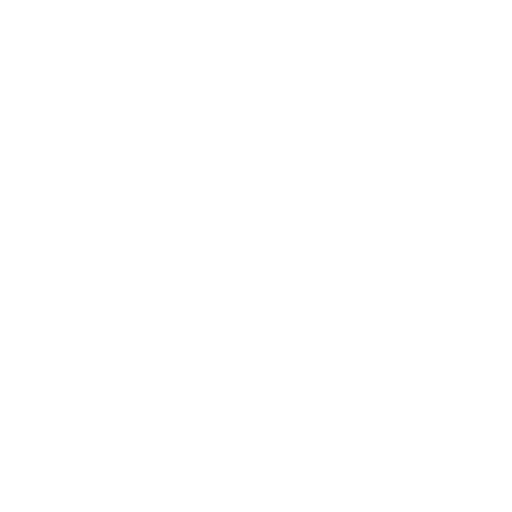
t = 0.00 s
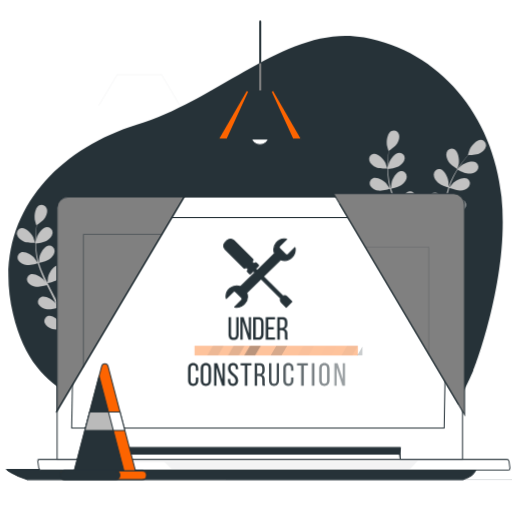
t = 2.00 s
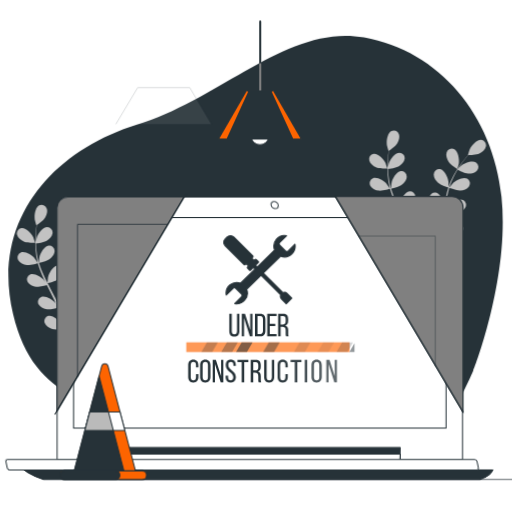
t = 2.25 s
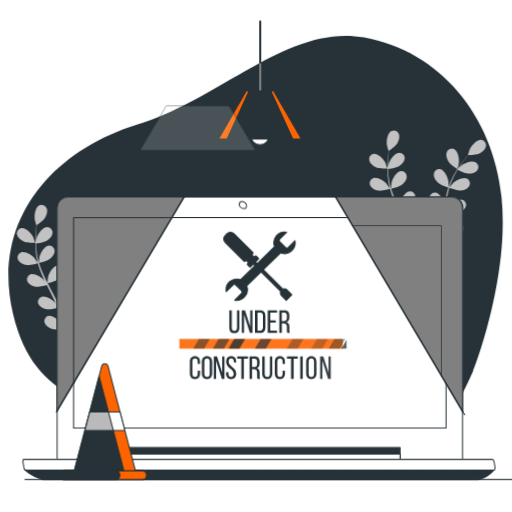
t = 2.50 s
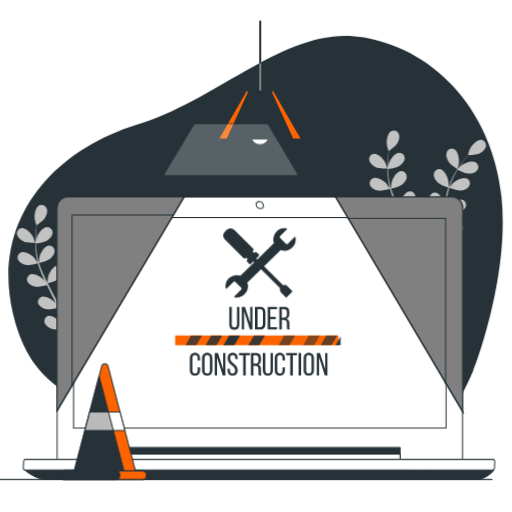
t = 2.75 s
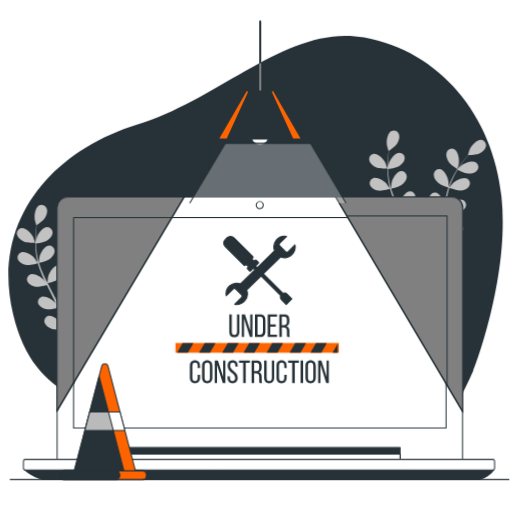
t = 3.30 s

The animated SVG that drew these frames (rendered in a browser with its animation timeline set to each time). Animation: 7 CSS @keyframes rules; one cycle of 4.00 s, repeats indefinitely.

<svg class="animated" id="freepik_stories-under-construction" xmlns="http://www.w3.org/2000/svg" viewBox="0 0 500 500" version="1.1" xmlns:xlink="http://www.w3.org/1999/xlink" xmlns:svgjs="http://svgjs.com/svgjs"><style>svg#freepik_stories-under-construction:not(.animated) .animable {opacity: 0;}svg#freepik_stories-under-construction.animated #eljerqy37p03 {animation: 2.0s 1 forwards cubic-bezier(.36,-0.01,.5,1.38) zoomOut;animation-delay: 0s;}svg#freepik_stories-under-construction.animated #freepik--background-simple--inject-2 {animation: 2.0s 1 forwards cubic-bezier(.36,-0.01,.5,1.38) zoomOut;animation-delay: 0s;}svg#freepik_stories-under-construction.animated #freepik--Plants--inject-2 {animation: 1s 1 forwards cubic-bezier(.36,-0.01,.5,1.38) slideDown;animation-delay: 0s;}svg#freepik_stories-under-construction.animated #elcw0q2umd88n {animation: 2.0s 1 forwards cubic-bezier(.36,-0.01,.5,1.38) lightSpeedRight;animation-delay: 0s;}svg#freepik_stories-under-construction.animated #elpjv492ptx4r {animation: 2.0s 1 forwards cubic-bezier(.36,-0.01,.5,1.38) lightSpeedRight;animation-delay: 0.25s;opacity: 0}svg#freepik_stories-under-construction.animated #elk2i9s9sc72 {animation: 2.0s 1 forwards cubic-bezier(.36,-0.01,.5,1.38) lightSpeedRight;animation-delay: 0.5s;opacity: 0}svg#freepik_stories-under-construction.animated #elz4fl0cghbzg {animation: 2.0s 1 forwards cubic-bezier(.36,-0.01,.5,1.38) lightSpeedRight;animation-delay: 0.75s;opacity: 0}svg#freepik_stories-under-construction.animated #elyb7ugfvee4 {animation: 2.0s 1 forwards cubic-bezier(.36,-0.01,.5,1.38) lightSpeedRight;animation-delay: 1s;opacity: 0}svg#freepik_stories-under-construction.animated #els0o0ra0oveg {animation: 2.0s 1 forwards cubic-bezier(.36,-0.01,.5,1.38) lightSpeedRight;animation-delay: 1.25s;opacity: 0}svg#freepik_stories-under-construction.animated #el1ql7j676izn {animation: 2.0s 1 forwards cubic-bezier(.36,-0.01,.5,1.38) lightSpeedRight;animation-delay: 1.5s;opacity: 0}svg#freepik_stories-under-construction.animated #elkny34974mm {animation: 2.0s 1 forwards cubic-bezier(.36,-0.01,.5,1.38) lightSpeedRight;animation-delay: 1.75s;opacity: 0}svg#freepik_stories-under-construction.animated #freepik--Device--inject-2 {animation: 2.0s 1 forwards cubic-bezier(.36,-0.01,.5,1.38) lightSpeedRight;animation-delay: 0s;}svg#freepik_stories-under-construction.animated #el40lcuvm9396 {animation: 2.0s 1 forwards cubic-bezier(.36,-0.01,.5,1.38) slideRight;animation-delay: 0s;}svg#freepik_stories-under-construction.animated #elcwn65e2qpmh {animation: 2.0s 1 forwards cubic-bezier(.36,-0.01,.5,1.38) slideRight;animation-delay: 0.07407407407407407s;opacity: 0}svg#freepik_stories-under-construction.animated #elm3i3za54cyl {animation: 2.0s 1 forwards cubic-bezier(.36,-0.01,.5,1.38) slideRight;animation-delay: 0.14814814814814814s;opacity: 0}svg#freepik_stories-under-construction.animated #elo4mve78v2l {animation: 2.0s 1 forwards cubic-bezier(.36,-0.01,.5,1.38) slideRight;animation-delay: 0.2222222222222222s;opacity: 0}svg#freepik_stories-under-construction.animated #elaqkjr9s6isg {animation: 2.0s 1 forwards cubic-bezier(.36,-0.01,.5,1.38) slideRight;animation-delay: 0.2962962962962963s;opacity: 0}svg#freepik_stories-under-construction.animated #eljj4dnozd3b {animation: 2.0s 1 forwards cubic-bezier(.36,-0.01,.5,1.38) slideRight;animation-delay: 0.37037037037037035s;opacity: 0}svg#freepik_stories-under-construction.animated #elvi50fm5c5k {animation: 2.0s 1 forwards cubic-bezier(.36,-0.01,.5,1.38) slideRight;animation-delay: 0.4444444444444444s;opacity: 0}svg#freepik_stories-under-construction.animated #elk5p45hfptbm {animation: 2.0s 1 forwards cubic-bezier(.36,-0.01,.5,1.38) slideRight;animation-delay: 0.5185185185185185s;opacity: 0}svg#freepik_stories-under-construction.animated #elnwsmlpgt2a {animation: 2.0s 1 forwards cubic-bezier(.36,-0.01,.5,1.38) slideRight;animation-delay: 0.5925925925925926s;opacity: 0}svg#freepik_stories-under-construction.animated #el9pirs3rngg {animation: 2.0s 1 forwards cubic-bezier(.36,-0.01,.5,1.38) slideRight;animation-delay: 0.6666666666666666s;opacity: 0}svg#freepik_stories-under-construction.animated #el0h8we8i2ak26 {animation: 2.0s 1 forwards cubic-bezier(.36,-0.01,.5,1.38) slideRight;animation-delay: 0.7407407407407407s;opacity: 0}svg#freepik_stories-under-construction.animated #elkgwhbi93lsr {animation: 2.0s 1 forwards cubic-bezier(.36,-0.01,.5,1.38) slideRight;animation-delay: 0.8148148148148148s;opacity: 0}svg#freepik_stories-under-construction.animated #els8g3n1q9uwa {animation: 2.0s 1 forwards cubic-bezier(.36,-0.01,.5,1.38) slideRight;animation-delay: 0.8888888888888888s;opacity: 0}svg#freepik_stories-under-construction.animated #eljflgzgt7c2 {animation: 2.0s 1 forwards cubic-bezier(.36,-0.01,.5,1.38) slideRight;animation-delay: 0.9629629629629629s;opacity: 0}svg#freepik_stories-under-construction.animated #el6obk641veqo {animation: 2.0s 1 forwards cubic-bezier(.36,-0.01,.5,1.38) slideRight;animation-delay: 1.037037037037037s;opacity: 0}svg#freepik_stories-under-construction.animated #elrvymea8f02 {animation: 2.0s 1 forwards cubic-bezier(.36,-0.01,.5,1.38) slideRight;animation-delay: 1.1111111111111112s;opacity: 0}svg#freepik_stories-under-construction.animated #elmicsz6d1g99 {animation: 2.0s 1 forwards cubic-bezier(.36,-0.01,.5,1.38) slideRight;animation-delay: 1.1851851851851851s;opacity: 0}svg#freepik_stories-under-construction.animated #el1ckd9zhj3m9i {animation: 2.0s 1 forwards cubic-bezier(.36,-0.01,.5,1.38) slideRight;animation-delay: 1.259259259259259s;opacity: 0}svg#freepik_stories-under-construction.animated #el9z64zvvtcz {animation: 2.0s 1 forwards cubic-bezier(.36,-0.01,.5,1.38) slideRight;animation-delay: 1.3333333333333333s;opacity: 0}svg#freepik_stories-under-construction.animated #elsqj9ifeyrw {animation: 2.0s 1 forwards cubic-bezier(.36,-0.01,.5,1.38) slideRight;animation-delay: 1.4074074074074074s;opacity: 0}svg#freepik_stories-under-construction.animated #eljdy60j1t8ol {animation: 2.0s 1 forwards cubic-bezier(.36,-0.01,.5,1.38) slideRight;animation-delay: 1.4814814814814814s;opacity: 0}svg#freepik_stories-under-construction.animated #elqjzll9rvgvh {animation: 2.0s 1 forwards cubic-bezier(.36,-0.01,.5,1.38) slideRight;animation-delay: 1.5555555555555554s;opacity: 0}svg#freepik_stories-under-construction.animated #el0xrmlki5y5pl {animation: 2.0s 1 forwards cubic-bezier(.36,-0.01,.5,1.38) slideRight;animation-delay: 1.6296296296296295s;opacity: 0}svg#freepik_stories-under-construction.animated #elxfyujjdsdc {animation: 2.0s 1 forwards cubic-bezier(.36,-0.01,.5,1.38) slideRight;animation-delay: 1.7037037037037037s;opacity: 0}svg#freepik_stories-under-construction.animated #el17g2a8vc1sn {animation: 2.0s 1 forwards cubic-bezier(.36,-0.01,.5,1.38) slideRight;animation-delay: 1.7777777777777777s;opacity: 0}svg#freepik_stories-under-construction.animated #elrt39cjbgz9 {animation: 2.0s 1 forwards cubic-bezier(.36,-0.01,.5,1.38) slideRight;animation-delay: 1.8518518518518516s;opacity: 0}svg#freepik_stories-under-construction.animated #elaciofawoqt5 {animation: 2.0s 1 forwards cubic-bezier(.36,-0.01,.5,1.38) slideRight;animation-delay: 1.9259259259259258s;opacity: 0}svg#freepik_stories-under-construction.animated #freepik--Sign--inject-2 {animation: 2.0s 1 forwards cubic-bezier(.36,-0.01,.5,1.38) slideRight,1.5s Infinite  linear floating;animation-delay: 0s,2s;}svg#freepik_stories-under-construction.animated #freepik--Cone--inject-2 {animation: 1s 1 forwards cubic-bezier(.36,-0.01,.5,1.38) slideDown;animation-delay: 0s;}svg#freepik_stories-under-construction.animated #freepik--Lamp--inject-2 {animation: 1s 1 forwards cubic-bezier(.36,-0.01,.5,1.38) lightSpeedLeft;animation-delay: 0s;}svg#freepik_stories-under-construction.animated #eljov1cj7ij8c {animation: 2s 1 forwards cubic-bezier(.36,-0.01,.5,1.38) zoomIn;animation-delay: 0s;}svg#freepik_stories-under-construction.animated #elrx141qluj7 {animation: 2s 1 forwards cubic-bezier(.36,-0.01,.5,1.38) zoomIn;animation-delay: 0.2857142857142857s;opacity: 0}svg#freepik_stories-under-construction.animated #el6y4zqc6q143 {animation: 2s 1 forwards cubic-bezier(.36,-0.01,.5,1.38) zoomIn;animation-delay: 0.5714285714285714s;opacity: 0}svg#freepik_stories-under-construction.animated #elr3ccbv268ip {animation: 2s 1 forwards cubic-bezier(.36,-0.01,.5,1.38) zoomIn;animation-delay: 0.8571428571428571s;opacity: 0}svg#freepik_stories-under-construction.animated #elulry7roi3o {animation: 2s 1 forwards cubic-bezier(.36,-0.01,.5,1.38) zoomIn;animation-delay: 1.1428571428571428s;opacity: 0}svg#freepik_stories-under-construction.animated #elmnufgby09o {animation: 2s 1 forwards cubic-bezier(.36,-0.01,.5,1.38) zoomIn;animation-delay: 1.4285714285714284s;opacity: 0}svg#freepik_stories-under-construction.animated #elb6qbbquriea {animation: 2s 1 forwards cubic-bezier(.36,-0.01,.5,1.38) zoomIn;animation-delay: 1.7142857142857142s;opacity: 0}svg#freepik_stories-under-construction.animated #freepik--Shade--inject-2 {animation: 2s 1 forwards cubic-bezier(.36,-0.01,.5,1.38) zoomIn;animation-delay: 0s;}            @keyframes zoomOut {                0% {                    opacity: 0;                    transform: scale(1.5);                }                100% {                    opacity: 1;                    transform: scale(1);                }            }                    @keyframes slideDown {                0% {                    opacity: 0;                    transform: translateY(-30px);                }                100% {                    opacity: 1;                    transform: translateY(0);                }            }                    @keyframes lightSpeedRight {              from {                transform: translate3d(50%, 0, 0) skewX(-20deg);                opacity: 0;              }              60% {                transform: skewX(10deg);                opacity: 1;              }              80% {                transform: skewX(-2deg);              }              to {                opacity: 1;                transform: translate3d(0, 0, 0);              }            }                    @keyframes slideRight {                0% {                    opacity: 0;                    transform: translateX(30px);                }                100% {                    opacity: 1;                    transform: translateX(0);                }            }                    @keyframes floating {                0% {                    opacity: 1;                    transform: translateY(0px);                }                50% {                    transform: translateY(-10px);                }                100% {                    opacity: 1;                    transform: translateY(0px);                }            }                    @keyframes lightSpeedLeft {              from {                transform: translate3d(-50%, 0, 0) skewX(20deg);                opacity: 0;              }              60% {                transform: skewX(-10deg);                opacity: 1;              }              80% {                transform: skewX(2deg);              }              to {                opacity: 1;                transform: translate3d(0, 0, 0);              }            }                    @keyframes zoomIn {                0% {                    opacity: 0;                    transform: scale(0.5);                }                100% {                    opacity: 1;                    transform: scale(1);                }            }        </style><g id="freepik--background-simple--inject-2" class="animable" style="transform-origin: 249.589px 249.404px;"><path d="M159.46,450.05a190.29,190.29,0,0,0,14.63,13.85H394.73c24.33-23.13,47.36-56.33,67.54-102.22,0,0,35.74-90.49,27.42-169.81s-60.42-142-134.22-155.35S216.07,96.38,133.7,121.76-9,215.16,12.68,306.4,94.9,381.94,159.46,450.05Z" style="fill: rgb(38, 50, 56); transform-origin: 249.589px 249.404px;" id="eljerqy37p03" class="animable"></path></g><g id="freepik--Plants--inject-2" class="animable" style="transform-origin: 245.537px 231.828px;"><path d="M367.23,163.35c3.21,1.4,11.06,1.22,11.06,1.22s-1.69-5.14-1.83-5.45c-1.73-3.6-7.17-9.55-11.61-9a5.29,5.29,0,0,0-4.24,6.63C361.34,159.87,364.49,162.15,367.23,163.35Z" style="fill: rgb(194, 194, 194); transform-origin: 369.354px 157.331px;" id="elmla5udk8w6" class="animable"></path><path d="M446.63,165.07c.06.05,1.42-5.21,1.47-5.55.55-4-.71-11.93-4.74-13.87a5.29,5.29,0,0,0-7.2,3.19c-1.08,3,.29,6.6,1.91,9.11C440,160.89,446.62,165.07,446.63,165.07Z" style="fill: rgb(194, 194, 194); transform-origin: 441.999px 155.128px;" id="elzsgs5iow2eg" class="animable"></path><path d="M470.06,136.63c-4.45-.48-9.73,5.61-11.36,9.26-.14.32-1.77,5.5-1.69,5.5h.1c-.84,1-1.73,2-2.69,3.14-1.73,2.13-3.68,4.56-5.62,7.35a93.18,93.18,0,0,0-5.83,9.29,68.83,68.83,0,0,0-5,11.22.57.57,0,0,0,0,.14c0-1.31,0-5-.07-5.26-.52-4-3.84-11.31-8.24-12.12a5.28,5.28,0,0,0-6.1,5c-.26,3.15,2,6.3,4.25,8.29,2.51,2.24,9.47,4.41,10,4.58a95,95,0,0,0-2.95,12.15c-.42,2.39-.78,4.81-1.1,7.25,0-1.13,0-2.15-.06-2.29-.52-4-3.84-11.31-8.23-12.12a5.29,5.29,0,0,0-6.11,5c-.26,3.15,2,6.3,4.25,8.29s8.16,4,9.73,4.48l-.36,2.81c-.53,4.48-1.05,9-1.69,13.35-.22,1.54-.5,3.05-.77,4.56,0-1,0-1.85-.06-2-.51-4-3.83-11.31-8.23-12.12a5.28,5.28,0,0,0-6.1,5c-.26,3.14,2,6.29,4.25,8.28s7.58,3.79,9.44,4.39c-.33,1.54-.65,3.09-1,4.57-.28,1-.49,2-.83,3s-.64,2-.95,2.94c-.67,1.85-1.35,3.76-2.06,5.54-.47,1.25-.95,2.42-1.43,3.61.24-1.53.65-4.54.66-4.8a20.53,20.53,0,0,0-2.76-10,6.57,6.57,0,0,0-.07-1.17,5.29,5.29,0,0,0-6.47-4.49c-4.32,1.15-7.07,8.74-7.27,12.73,0,.23.14,2.8.27,4.42-.22-.94-.42-1.86-.66-2.82-.45-1.91-1-3.81-1.5-5.85l-.89-3c-.28-1-.7-2-1.05-3-.85-2.33-1.83-4.66-2.87-7,1.67-.4,7.59-1.91,10-3.74s4.87-4.78,4.85-7.94a5.29,5.29,0,0,0-5.71-5.42c-4.45.48-8.31,7.57-9.12,11.48,0,.24-.31,3.11-.42,4.69-.64-1.39-1.27-2.78-2-4.17-2-4-4.13-8-6.24-12-.65-1.22-1.28-2.44-1.92-3.67.6-.13,7.68-1.77,10.34-3.82,2.36-1.81,4.87-4.78,4.85-7.94a5.29,5.29,0,0,0-5.71-5.42c-4.45.48-8.31,7.57-9.12,11.48-.06.29-.43,4.43-.47,5.48-1.4-2.69-2.77-5.39-4-8.11a92.64,92.64,0,0,1-4.36-11.27c.28-.07,7.67-1.75,10.4-3.84,2.36-1.81,4.87-4.78,4.85-7.94a5.29,5.29,0,0,0-5.72-5.42c-4.44.48-8.3,7.57-9.11,11.48-.05.25-.34,3.4-.44,4.9l-.25,0a67.88,67.88,0,0,1-2.28-11.94c-.25-2.22-.36-4.36-.43-6.44,1.41-.17,7.84-1,10.5-2.64s5.38-4.22,5.7-7.36a5.29,5.29,0,0,0-5.09-6c-4.47,0-9.08,6.61-10.31,10.41-.07.21-.52,2.38-.82,4,0-.94-.05-1.91-.05-2.81,0-3.38.22-6.48.44-9.22.13-1.56.28-3,.44-4.28,1.29-.89,6.46-4.54,8.05-7.15s2.83-6.22,1.67-9.16a5.3,5.3,0,0,0-7.29-3c-4,2-5,10-4.36,14,.06.34,1.56,5.56,1.63,5.52l.07-.06c-.17,1.27-.34,2.62-.5,4.1-.27,2.74-.56,5.84-.64,9.24a96.08,96.08,0,0,0,.27,11,68,68,0,0,0,2,12.1s0,.09,0,.14c-.7-1.11-2.77-4.13-3-4.35-2.61-3-9.43-7.32-13.55-5.57a5.29,5.29,0,0,0-2.35,7.52c1.52,2.77,5.17,4.13,8.12,4.57,3.33.48,10.33-1.55,10.89-1.72a92.33,92.33,0,0,0,4.25,11.76c1,2.23,2,4.45,3.07,6.66-.64-.94-1.22-1.77-1.31-1.88-2.61-3-9.44-7.32-13.55-5.57a5.29,5.29,0,0,0-2.35,7.52c1.52,2.77,5.16,4.14,8.11,4.57s9-1.18,10.59-1.63c.42.85.83,1.69,1.25,2.53,2,4,4.07,8.07,6,12.07.66,1.41,1.26,2.83,1.87,4.24-.57-.83-1.06-1.53-1.14-1.62-2.61-3-9.44-7.32-13.55-5.57a5.28,5.28,0,0,0-2.35,7.51c1.52,2.77,5.16,4.14,8.11,4.57s8.42-1,10.31-1.55c.57,1.47,1.16,2.94,1.65,4.38.32,1,.69,1.94.95,2.95s.55,2,.83,3c.46,1.91.94,3.88,1.34,5.75.29,1.31.54,2.55.8,3.81-.65-1.42-2-4.16-2.1-4.37-2.13-3.38-8.22-8.67-12.56-7.56a5.28,5.28,0,0,0-3.45,7.07c1.08,3,4.47,4.87,7.32,5.75,3.15,1,10.1.08,11,0,.41,2.08.8,4.11,1.13,6,.58,3.26,1,6.26,1.42,8.93h2.89c-.46-2.8-1-6-1.7-9.42-.42-2.11-.9-4.35-1.42-6.66a60.11,60.11,0,0,0,6.11-2.87c2.29,2.48,8.16,5.38,8.92,5.75-.8,2-1.6,3.86-2.38,5.64-1.2,2.76-2.35,5.29-3.42,7.56h3.09c.89-2,1.82-4.18,2.77-6.53.82-2,1.66-4.13,2.5-6.34.84.18,7.72,1.58,10.93.85,2.91-.66,6.43-2.3,7.73-5.18a5.28,5.28,0,0,0-2.92-7.31c-4.24-1.43-10.71,3.39-13.08,6.6-.14.19-1.43,2.42-2.22,3.84.34-.91.68-1.78,1-2.72.68-1.84,1.3-3.7,2-5.7.29-1,.59-2,.88-3s.53-2.06.8-3.1c.58-2.42,1-4.9,1.46-7.41,1.61.59,7.38,2.6,10.37,2.39s6.71-1.31,8.43-4a5.29,5.29,0,0,0-1.78-7.68c-4-2-11.1,1.73-13.93,4.55-.17.18-2,2.43-2.94,3.68.23-1.51.48-3,.67-4.55.55-4.44,1-8.94,1.41-13.43.13-1.38.28-2.75.42-4.12.58.21,7.38,2.75,10.73,2.51,3-.21,6.71-1.3,8.43-4a5.28,5.28,0,0,0-1.78-7.67c-4-2.05-11.1,1.73-13.93,4.55-.21.21-2.8,3.45-3.42,4.31.32-3,.66-6,1.13-9a93.18,93.18,0,0,1,2.57-11.81c.27.1,7.36,2.78,10.79,2.53,3-.2,6.71-1.3,8.43-3.94a5.29,5.29,0,0,0-1.78-7.68c-4-2-11.1,1.73-13.93,4.55-.18.18-2.16,2.65-3.07,3.85l-.23-.12a68.9,68.9,0,0,1,4.69-11.22c1-2,2.1-3.83,3.2-5.6,1.27.63,7.1,3.46,10.21,3.59s6.81-.56,8.81-3a5.29,5.29,0,0,0-.92-7.82c-3.73-2.47-11.22.5-14.35,3-.17.13-1.74,1.7-2.87,2.86.51-.79,1-1.62,1.51-2.37,1.87-2.82,3.76-5.28,5.45-7.45,1-1.23,1.87-2.32,2.73-3.33,1.57,0,7.89-.22,10.66-1.51s5.79-3.64,6.44-6.73A5.29,5.29,0,0,0,470.06,136.63Z" style="fill: rgb(194, 194, 194); transform-origin: 417.81px 195.593px;" id="elnouw1ewcdif" class="animable"></path><path d="M23.26,235.89c3.21,1.4,11.06,1.22,11.06,1.22s-1.69-5.13-1.83-5.45c-1.73-3.6-7.17-9.55-11.61-8.95a5.29,5.29,0,0,0-4.24,6.63C17.37,232.41,20.52,234.69,23.26,235.89Z" style="fill: rgb(194, 194, 194); transform-origin: 25.3843px 229.893px;" id="elx2xwdqflwuc" class="animable"></path><path d="M102.66,237.62c.06,0,1.42-5.22,1.47-5.56.55-4-.71-11.92-4.74-13.87a5.29,5.29,0,0,0-7.2,3.19c-1.08,3,.29,6.61,1.91,9.11C96,233.43,102.65,237.61,102.66,237.62Z" style="fill: rgb(194, 194, 194); transform-origin: 98.0286px 227.672px;" id="elxxgnl344po" class="animable"></path><path d="M126.09,209.17c-4.45-.48-9.73,5.61-11.36,9.26-.14.32-1.77,5.5-1.69,5.5h.1c-.84.95-1.73,2-2.69,3.14-1.73,2.14-3.68,4.57-5.62,7.35A95,95,0,0,0,99,243.71a68.83,68.83,0,0,0-5,11.22.57.57,0,0,0,0,.14c0-1.31,0-5-.07-5.26-.52-4-3.84-11.31-8.24-12.12a5.29,5.29,0,0,0-6.1,5c-.26,3.14,2,6.29,4.25,8.28,2.51,2.24,9.47,4.41,10,4.58a95.36,95.36,0,0,0-2.95,12.15c-.42,2.39-.78,4.82-1.1,7.25,0-1.13,0-2.15-.06-2.29-.52-4-3.84-11.31-8.23-12.12a5.3,5.3,0,0,0-6.11,5c-.26,3.14,2,6.29,4.25,8.28s8.16,4,9.73,4.49l-.36,2.8c-.53,4.49-1,9-1.69,13.35-.22,1.54-.5,3.05-.77,4.57,0-1,0-1.86-.06-2-.51-4-3.83-11.31-8.23-12.12a5.29,5.29,0,0,0-6.1,5c-.26,3.14,2,6.29,4.25,8.28s7.58,3.79,9.44,4.39c-.33,1.55-.65,3.09-1,4.57-.28,1-.49,2-.83,3s-.64,2-.95,2.94c-.67,1.85-1.35,3.76-2.06,5.54-.47,1.25-1,2.43-1.43,3.61.24-1.53.65-4.54.66-4.8a20.5,20.5,0,0,0-2.76-10,6.62,6.62,0,0,0-.07-1.18,5.3,5.3,0,0,0-6.47-4.49c-4.32,1.16-7.07,8.74-7.27,12.73,0,.23.14,2.8.27,4.42-.22-.94-.42-1.86-.66-2.82-.45-1.91-1-3.81-1.5-5.85l-.89-2.95c-.28-1-.7-2-1-3-.85-2.33-1.83-4.66-2.87-7,1.67-.4,7.59-1.91,10-3.74s4.87-4.78,4.85-7.94a5.29,5.29,0,0,0-5.71-5.42c-4.45.49-8.31,7.57-9.12,11.48,0,.24-.31,3.11-.42,4.7-.64-1.4-1.27-2.79-1.95-4.17-2-4-4.13-8-6.24-12-.65-1.23-1.28-2.45-1.92-3.67.6-.14,7.68-1.78,10.34-3.82,2.36-1.82,4.87-4.79,4.85-7.95a5.29,5.29,0,0,0-5.71-5.42c-4.45.49-8.31,7.57-9.12,11.48-.06.3-.43,4.43-.47,5.48-1.4-2.69-2.77-5.39-4-8.11a92,92,0,0,1-4.36-11.27c.28-.06,7.67-1.74,10.4-3.84,2.36-1.81,4.87-4.78,4.85-7.94a5.29,5.29,0,0,0-5.72-5.42c-4.44.48-8.3,7.57-9.11,11.48,0,.26-.34,3.41-.44,4.91l-.25,0a67.7,67.7,0,0,1-2.28-11.94c-.25-2.22-.36-4.36-.43-6.44,1.41-.17,7.84-1,10.5-2.64s5.38-4.22,5.7-7.36a5.29,5.29,0,0,0-5.09-6c-4.47,0-9.08,6.61-10.31,10.41-.07.21-.52,2.38-.82,4,0-.94,0-1.91,0-2.81,0-3.38.22-6.48.44-9.22.13-1.56.28-3,.44-4.27,1.29-.89,6.46-4.55,8-7.16s2.83-6.22,1.67-9.15a5.3,5.3,0,0,0-7.29-3c-4,2.06-5,10-4.36,14,.06.34,1.56,5.57,1.63,5.52l.07-.05c-.17,1.26-.34,2.61-.5,4.09-.27,2.75-.56,5.85-.64,9.24a96.08,96.08,0,0,0,.27,11,68,68,0,0,0,2,12.1c0,.05,0,.09,0,.14-.7-1.11-2.77-4.13-3-4.35-2.61-3-9.43-7.31-13.55-5.57a5.29,5.29,0,0,0-2.35,7.52c1.52,2.77,5.17,4.14,8.12,4.57,3.33.48,10.33-1.55,10.89-1.71a92.76,92.76,0,0,0,4.25,11.75c1,2.23,2,4.45,3.07,6.66-.64-.93-1.22-1.77-1.31-1.87-2.61-3-9.44-7.32-13.55-5.58A5.29,5.29,0,0,0,27,275.4c1.52,2.77,5.16,4.14,8.11,4.57s9-1.18,10.59-1.63l1.25,2.54c2,4,4.07,8.06,6,12.06.66,1.42,1.26,2.83,1.87,4.24-.57-.83-1.06-1.52-1.14-1.62-2.61-3-9.44-7.32-13.55-5.57a5.29,5.29,0,0,0-2.35,7.52c1.52,2.76,5.16,4.13,8.11,4.56s8.42-1,10.31-1.54c.57,1.46,1.16,2.93,1.65,4.38.32,1,.69,1.93.95,2.94s.55,2,.83,3c.46,1.91.94,3.88,1.34,5.76.29,1.3.54,2.54.8,3.8-.65-1.41-2-4.15-2.1-4.37-2.13-3.38-8.22-8.66-12.56-7.56a5.29,5.29,0,0,0-3.45,7.08c1.08,3,4.47,4.87,7.32,5.74,3.15,1,10.1.08,11,0,.41,2.08.8,4.11,1.13,6,.58,3.26,1,6.26,1.42,8.93h2.89c-.46-2.8-1-6-1.7-9.41-.42-2.11-.9-4.36-1.42-6.67a55.77,55.77,0,0,0,6.11-2.87c2.29,2.48,8.16,5.38,8.92,5.75-.8,2-1.6,3.86-2.38,5.64-1.2,2.77-2.35,5.29-3.42,7.56h3.09c.89-2,1.82-4.18,2.77-6.53.82-2,1.66-4.13,2.5-6.34.84.18,7.72,1.58,10.93.85,2.91-.65,6.43-2.3,7.73-5.18a5.28,5.28,0,0,0-2.92-7.31c-4.24-1.42-10.71,3.39-13.08,6.6-.14.19-1.43,2.42-2.22,3.84.34-.91.68-1.78,1-2.72.68-1.84,1.3-3.7,2-5.7.29-1,.59-2,.88-3s.53-2.06.8-3.1c.58-2.42,1-4.9,1.46-7.41,1.61.59,7.38,2.6,10.37,2.39s6.71-1.3,8.43-3.95a5.28,5.28,0,0,0-1.78-7.67c-4-2.05-11.1,1.73-13.93,4.54-.17.18-2,2.43-2.94,3.68.23-1.51.48-3,.67-4.55.55-4.43,1-8.94,1.41-13.43.13-1.38.28-2.75.42-4.12.58.22,7.38,2.75,10.73,2.51,3-.2,6.71-1.3,8.43-3.94a5.29,5.29,0,0,0-1.78-7.68c-4-2.05-11.1,1.73-13.93,4.55-.21.21-2.8,3.45-3.42,4.31.32-3,.66-6,1.13-9a93.56,93.56,0,0,1,2.57-11.81c.27.1,7.36,2.78,10.79,2.54,3-.21,6.71-1.31,8.43-4a5.28,5.28,0,0,0-1.78-7.67c-4-2.05-11.1,1.72-13.93,4.54-.18.19-2.16,2.65-3.07,3.85l-.23-.12a68.42,68.42,0,0,1,4.69-11.21c1-2,2.1-3.84,3.2-5.61,1.27.63,7.1,3.47,10.21,3.59s6.81-.56,8.81-3a5.29,5.29,0,0,0-.92-7.82c-3.73-2.47-11.22.5-14.35,3-.17.14-1.74,1.7-2.87,2.86.51-.79,1-1.62,1.51-2.37,1.87-2.82,3.76-5.28,5.45-7.45,1-1.22,1.87-2.31,2.73-3.32,1.57,0,7.89-.22,10.66-1.52s5.79-3.64,6.44-6.72A5.29,5.29,0,0,0,126.09,209.17Z" style="fill: rgb(194, 194, 194); transform-origin: 73.9422px 268.123px;" id="elmxnmmoqkw7" class="animable"></path></g><g id="freepik--Device--inject-2" class="animable" style="transform-origin: 253.5px 330.4px;"><path d="M66.26,192.47h375a10.46,10.46,0,0,1,10.46,10.46v246.5a0,0,0,0,1,0,0H55.81a0,0,0,0,1,0,0V202.92A10.46,10.46,0,0,1,66.26,192.47Z" style="fill: rgb(255, 255, 255); stroke: rgb(38, 50, 56); stroke-linecap: round; stroke-linejoin: round; transform-origin: 253.765px 320.95px;" id="elcw0q2umd88n" class="animable"></path><rect x="71.87" y="212.54" width="363.76" height="205.57" style="fill: none; stroke: rgb(38, 50, 56); stroke-linecap: round; stroke-linejoin: round; transform-origin: 253.75px 315.325px;" id="elpjv492ptx4r" class="animable"></rect><rect x="118.62" y="437.06" width="272.07" height="13.4" style="fill: rgb(38, 50, 56); stroke: rgb(38, 50, 56); stroke-linecap: round; stroke-linejoin: round; transform-origin: 254.655px 443.76px;" id="elk2i9s9sc72" class="animable"></rect><rect x="118.62" y="443.51" width="272.07" height="6.95" style="fill: rgb(255, 255, 255); stroke: rgb(38, 50, 56); stroke-linecap: round; stroke-linejoin: round; transform-origin: 254.655px 446.985px;" id="elz4fl0cghbzg" class="animable"></rect><path d="M23.79,458.4s4.47,5.47,17.88,9.93h426s9.93-2.48,14.4-9.43Z" style="fill: rgb(38, 50, 56); stroke: rgb(38, 50, 56); stroke-linecap: round; stroke-linejoin: round; transform-origin: 252.93px 463.365px;" id="elyb7ugfvee4" class="animable"></path><rect x="22.89" y="448.62" width="460.11" height="10.44" rx="1.89" style="fill: rgb(255, 255, 255); stroke: rgb(38, 50, 56); stroke-linecap: round; stroke-linejoin: round; transform-origin: 252.945px 453.84px;" id="els0o0ra0oveg" class="animable"></rect><path d="M257.14,200.24a3.48,3.48,0,1,0-3.48,3.47A3.48,3.48,0,0,0,257.14,200.24Z" style="fill: rgb(255, 255, 255); stroke: rgb(38, 50, 56); stroke-linecap: round; stroke-linejoin: round; transform-origin: 253.66px 200.23px;" id="el1ql7j676izn" class="animable"></path><line x1="10" y1="468.33" x2="497" y2="468.33" style="fill: none; stroke: rgb(38, 50, 56); stroke-linecap: round; stroke-linejoin: round; transform-origin: 253.5px 468.33px;" id="elkny34974mm" class="animable"></line></g><g id="freepik--Sign--inject-2" class="animable" style="transform-origin: 251.48px 305.116px;"><path d="M285.22,251.12a10.43,10.43,0,0,0,2.87-9.38l-6.55,6.54a2,2,0,0,1-2.8,0l-5.44-5.44a2,2,0,0,1,0-2.8l6.54-6.55a10.45,10.45,0,0,0-11.73,14L251.21,264l-1.63-1.63,2.66-2.66a.74.74,0,0,0,0-1l-2.06-2.05a.72.72,0,0,0-1,0l-1,1-2.23-2.22.86-.86a1,1,0,0,0,0-1.37l-18.44-18.44a4.73,4.73,0,0,0-6.69,0l-1.88,1.88a4.73,4.73,0,0,0,0,6.69l18.44,18.44a1,1,0,0,0,1.37,0l.85-.86,2.23,2.23-1,1a.72.72,0,0,0,0,1l2,2.06a.74.74,0,0,0,1,0l2.66-2.66,1.6,1.6-14,13.67a10.44,10.44,0,0,0-14,11.73l6.55-6.54a2,2,0,0,1,2.8,0l5.44,5.44a2,2,0,0,1,0,2.8l-6.54,6.55a10.45,10.45,0,0,0,11.73-14l14-13.66,19.1,19.1a3.92,3.92,0,0,0,.88,4.18l4.61,4.61,5.53-5.53-4.61-4.61a3.92,3.92,0,0,0-4.18-.88L257.16,270l16.89-16.49A10.45,10.45,0,0,0,285.22,251.12Z" style="fill: rgb(38, 50, 56); stroke: rgb(38, 50, 56); stroke-linecap: round; stroke-linejoin: round; transform-origin: 253.349px 266.666px;" id="el40lcuvm9396" class="animable"></path><path d="M226.33,326.59c0,2,.79,3.17,2.58,3.17s2.54-1.19,2.54-3.17V309.78h2.3v16.69c0,3.33-1.54,5.56-4.94,5.56s-4.9-2.23-4.9-5.56V309.78h2.42Z" style="fill: rgb(38, 50, 56); transform-origin: 228.83px 320.905px;" id="elcwn65e2qpmh" class="animable"></path><path d="M238.33,331.78h-2.2v-22h3.11l5.09,15.9v-15.9h2.17v22H244L238.33,314Z" style="fill: rgb(38, 50, 56); transform-origin: 241.315px 320.78px;" id="elm3i3za54cyl" class="animable"></path><path d="M254.17,309.78c3.42,0,5,2.08,5,5.47v11.09c0,3.36-1.57,5.44-5,5.44H249v-22Zm0,19.76c1.76,0,2.61-1.09,2.61-3.11V315.12c0-2-.85-3.11-2.64-3.11h-2.64v17.53Z" style="fill: rgb(38, 50, 56); transform-origin: 254.085px 320.78px;" id="elo4mve78v2l" class="animable"></path><path d="M269.28,319.52v2.2H263.9v7.82h6.6v2.24h-9.05v-22h9.05V312h-6.6v7.51Z" style="fill: rgb(38, 50, 56); transform-origin: 265.975px 320.78px;" id="elaqkjr9s6isg" class="animable"></path><path d="M277.66,309.78c3.46,0,4.9,1.76,4.9,5v1.79c0,2.42-.85,3.93-2.73,4.53,2,.59,2.76,2.23,2.76,4.58v3.43a5.64,5.64,0,0,0,.44,2.64h-2.48a5.83,5.83,0,0,1-.41-2.68v-3.45c0-2.48-1.16-3.27-3.2-3.27h-1.73v9.4h-2.45v-22ZM277,320.15c2,0,3.11-.63,3.11-3V315c0-2-.72-3-2.54-3h-2.39v8.14Z" style="fill: rgb(38, 50, 56); transform-origin: 277.895px 320.75px;" id="eljj4dnozd3b" class="animable"></path><path d="M195.28,360v2H193v-2.11c0-2-.79-3.17-2.58-3.17s-2.58,1.19-2.58,3.17V371.5c0,2,.82,3.17,2.58,3.17s2.58-1.19,2.58-3.17v-2.86h2.32v2.73c0,3.33-1.57,5.53-5,5.53s-4.93-2.2-4.93-5.53V360c0-3.33,1.57-5.53,4.93-5.53S195.28,356.67,195.28,360Z" style="fill: rgb(38, 50, 56); transform-origin: 190.355px 365.685px;" id="elvi50fm5c5k" class="animable"></path><path d="M197.32,360c0-3.36,1.67-5.53,5-5.53s5.06,2.17,5.06,5.53v11.37c0,3.33-1.67,5.53-5.06,5.53s-5-2.2-5-5.53Zm2.42,11.5c0,2,.85,3.17,2.61,3.17s2.61-1.16,2.61-3.17V359.87c0-2-.82-3.17-2.61-3.17s-2.61,1.19-2.61,3.17Z" style="fill: rgb(38, 50, 56); transform-origin: 202.35px 365.685px;" id="elk5p45hfptbm" class="animable"></path><path d="M211.9,376.68h-2.2v-22h3.11l5.09,15.9v-15.9h2.17v22h-2.55L211.9,358.9Z" style="fill: rgb(38, 50, 56); transform-origin: 214.885px 365.68px;" id="elnwsmlpgt2a" class="animable"></path><path d="M232.1,360v.59h-2.33v-.72c0-2-.75-3.14-2.51-3.14s-2.51,1.16-2.51,3.11c0,4.93,7.38,5.4,7.38,11.59,0,3.33-1.6,5.5-5,5.5s-4.93-2.17-4.93-5.5v-1.25h2.3v1.38c0,2,.81,3.14,2.57,3.14s2.58-1.16,2.58-3.14c0-4.9-7.35-5.37-7.35-11.56,0-3.4,1.57-5.5,4.87-5.5S232.1,356.64,232.1,360Z" style="fill: rgb(38, 50, 56); transform-origin: 227.165px 365.715px;" id="el9pirs3rngg" class="animable"></path><path d="M237.47,376.68V356.92h-4.06v-2.23H244v2.23h-4.05v19.76Z" style="fill: rgb(38, 50, 56); transform-origin: 238.705px 365.685px;" id="el0h8we8i2ak26" class="animable"></path><path d="M250.57,354.69c3.45,0,4.9,1.76,4.9,5v1.8c0,2.41-.85,3.92-2.73,4.52,2,.6,2.76,2.23,2.76,4.59V374a5.47,5.47,0,0,0,.44,2.64h-2.48a5.65,5.65,0,0,1-.41-2.67v-3.46c0-2.48-1.16-3.26-3.21-3.26h-1.72v9.39h-2.45v-22Zm-.63,10.37c1.95,0,3.11-.63,3.11-3v-2.11c0-2-.72-3-2.55-3h-2.38v8.14Z" style="fill: rgb(38, 50, 56); transform-origin: 250.805px 365.64px;" id="elkgwhbi93lsr" class="animable"></path><path d="M260.37,371.5c0,2,.78,3.17,2.57,3.17s2.55-1.19,2.55-3.17V354.69h2.29v16.68c0,3.33-1.54,5.56-4.93,5.56s-4.9-2.23-4.9-5.56V354.69h2.42Z" style="fill: rgb(38, 50, 56); transform-origin: 262.865px 365.81px;" id="els8g3n1q9uwa" class="animable"></path><path d="M279.91,360v2h-2.33v-2.11c0-2-.78-3.17-2.57-3.17s-2.58,1.19-2.58,3.17V371.5c0,2,.82,3.17,2.58,3.17s2.57-1.19,2.57-3.17v-2.86h2.33v2.73c0,3.33-1.57,5.53-5,5.53s-4.93-2.2-4.93-5.53V360c0-3.33,1.57-5.53,4.93-5.53S279.91,356.67,279.91,360Z" style="fill: rgb(38, 50, 56); transform-origin: 274.945px 365.685px;" id="eljflgzgt7c2" class="animable"></path><path d="M285.34,376.68V356.92h-4v-2.23h10.55v2.23h-4v19.76Z" style="fill: rgb(38, 50, 56); transform-origin: 286.615px 365.685px;" id="el6obk641veqo" class="animable"></path><path d="M296,354.69v22h-2.45v-22Z" style="fill: rgb(38, 50, 56); transform-origin: 294.775px 365.69px;" id="elrvymea8f02" class="animable"></path><path d="M298.31,360c0-3.36,1.67-5.53,5-5.53s5.06,2.17,5.06,5.53v11.37c0,3.33-1.67,5.53-5.06,5.53s-5-2.2-5-5.53Zm2.42,11.5c0,2,.85,3.17,2.61,3.17s2.61-1.16,2.61-3.17V359.87c0-2-.82-3.17-2.61-3.17s-2.61,1.19-2.61,3.17Z" style="fill: rgb(38, 50, 56); transform-origin: 303.34px 365.685px;" id="elmicsz6d1g99" class="animable"></path><path d="M312.89,376.68h-2.2v-22h3.11l5.09,15.9v-15.9h2.17v22h-2.55l-5.62-17.78Z" style="fill: rgb(38, 50, 56); transform-origin: 315.875px 365.68px;" id="el1ckd9zhj3m9i" class="animable"></path><rect x="171.72" y="337.62" width="159.52" height="9.51" style="fill: #FD6400; transform-origin: 251.48px 342.375px;" id="el9z64zvvtcz" class="animable"></rect><polygon points="234.11 337.62 223.49 337.62 218.04 347.12 228.66 347.12 234.11 337.62" style="fill: rgb(38, 50, 56); transform-origin: 226.075px 342.37px;" id="elsqj9ifeyrw" class="animable"></polygon><polygon points="331.24 347.12 331.24 338.54 326.32 347.12 331.24 347.12" style="fill: rgb(38, 50, 56); transform-origin: 328.78px 342.83px;" id="eljdy60j1t8ol" class="animable"></polygon><polygon points="255.76 337.62 245.14 337.62 239.7 347.12 250.32 347.12 255.76 337.62" style="fill: rgb(38, 50, 56); transform-origin: 247.73px 342.37px;" id="elqjzll9rvgvh" class="animable"></polygon><polygon points="212.45 337.62 201.83 337.62 196.38 347.12 207.01 347.12 212.45 337.62" style="fill: rgb(38, 50, 56); transform-origin: 204.415px 342.37px;" id="el0xrmlki5y5pl" class="animable"></polygon><polygon points="174.73 347.12 185.35 347.12 190.8 337.62 180.17 337.62 174.73 347.12" style="fill: rgb(38, 50, 56); transform-origin: 182.765px 342.37px;" id="elxfyujjdsdc" class="animable"></polygon><polygon points="320.73 337.62 310.11 337.62 304.67 347.12 315.29 347.12 320.73 337.62" style="fill: rgb(38, 50, 56); transform-origin: 312.7px 342.37px;" id="el17g2a8vc1sn" class="animable"></polygon><polygon points="277.42 337.62 266.8 337.62 261.35 347.12 271.98 347.12 277.42 337.62" style="fill: rgb(38, 50, 56); transform-origin: 269.385px 342.37px;" id="elrt39cjbgz9" class="animable"></polygon><polygon points="299.08 337.62 288.45 337.62 283.01 347.12 293.63 347.12 299.08 337.62" style="fill: rgb(38, 50, 56); transform-origin: 291.045px 342.37px;" id="elaciofawoqt5" class="animable"></polygon></g><g id="freepik--Cone--inject-2" class="animable" style="transform-origin: 101px 411.798px;"><path d="M99.24,357.75,71.92,462.12h60.93L105.53,357.75A3.23,3.23,0,0,0,99.24,357.75Z" style="fill: #FD6400; stroke: rgb(38, 50, 56); stroke-linecap: round; stroke-linejoin: round; transform-origin: 102.385px 408.688px;" id="elye5aq90w5h" class="animable"></path><polygon points="71.92 462.12 121.56 462.12 96.74 367.29 71.92 462.12" style="fill: rgb(38, 50, 56); stroke: rgb(38, 50, 56); stroke-linecap: round; stroke-linejoin: round; transform-origin: 96.74px 414.705px;" id="el0o4ceib1nc2" class="animable"></polygon><rect x="59" y="459.83" width="84" height="8.51" rx="4" style="fill: #FD6400; stroke: rgb(38, 50, 56); stroke-linecap: round; stroke-linejoin: round; transform-origin: 101px 464.085px;" id="el86ftqymayo" class="animable"></rect><rect x="59" y="459.83" width="57.99" height="8.51" rx="4" style="fill: rgb(38, 50, 56); stroke: rgb(38, 50, 56); stroke-linecap: round; stroke-linejoin: round; transform-origin: 87.995px 464.085px;" id="elhddk6nw0gso" class="animable"></rect><polygon points="82.82 420.49 121.95 420.49 117.22 402.41 87.55 402.41 82.82 420.49" style="fill: rgb(255, 255, 255); stroke: rgb(38, 50, 56); stroke-linecap: round; stroke-linejoin: round; transform-origin: 102.385px 411.45px;" id="el07oqvxloim89" class="animable"></polygon><polygon points="82.82 420.49 110.67 420.49 105.94 402.41 87.55 402.41 82.82 420.49" style="fill: rgb(186, 186, 186); stroke: rgb(38, 50, 56); stroke-linecap: round; stroke-linejoin: round; transform-origin: 96.745px 411.45px;" id="elhme8x4d7xte" class="animable"></polygon></g><g id="freepik--Lamp--inject-2" class="animable" style="transform-origin: 253.85px 82.9713px;"><g id="elbz2cqebtxqw"><circle cx="253.88" cy="132.67" r="8.77" style="fill: rgb(255, 255, 255); stroke: rgb(38, 50, 56); stroke-linecap: round; stroke-linejoin: round; transform-origin: 253.88px 132.67px; transform: rotate(-45deg);" class="animable" id="eljjce4lxdhd"></circle></g><line x1="254.13" y1="61.84" x2="254.13" y2="20.87" style="fill: none; stroke: rgb(38, 50, 56); stroke-linecap: round; stroke-linejoin: round; stroke-width: 2px; transform-origin: 254.13px 41.355px;" id="eliangwirvbp" class="animable"></line><line x1="254.13" y1="88.9" x2="254.13" y2="61.84" style="fill: none; stroke: gray; stroke-miterlimit: 10; stroke-width: 2px; transform-origin: 254.13px 75.37px;" id="el51mgh4w7cq6" class="animable"></line><polygon points="240.54 88.9 213.47 135.8 294.23 135.8 267.15 88.9 240.54 88.9" style="fill: #FD6400; stroke: rgb(38, 50, 56); stroke-miterlimit: 10; stroke-width: 0.972732px; transform-origin: 253.85px 112.35px;" id="elz4thw32t7r" class="animable"></polygon><polygon points="243.26 88.9 221.71 135.8 285.99 135.8 264.44 88.9 243.26 88.9" style="fill: rgb(38, 50, 56); stroke: rgb(38, 50, 56); stroke-linecap: round; stroke-linejoin: round; transform-origin: 253.85px 112.35px;" id="elm8i7kpom5sf" class="animable"></polygon></g><g id="freepik--Shade--inject-2" class="animable animator-active" style="transform-origin: 253.745px 268.705px;"><path d="M179.69,192.47H66.26a10.45,10.45,0,0,0-10.45,10.45V401Z" style="fill: gray; stroke: rgb(38, 50, 56); stroke-miterlimit: 10; transform-origin: 117.75px 296.735px;" id="eljov1cj7ij8c" class="animable"></path><path d="M327.8,192.47H441.23a10.45,10.45,0,0,1,10.45,10.45V401.61Z" style="fill: gray; stroke: rgb(38, 50, 56); stroke-miterlimit: 10; transform-origin: 389.74px 297.04px;" id="elrx141qluj7" class="animable"></path><line x1="179.69" y1="192.47" x2="55.81" y2="401.03" style="fill: none; stroke: rgb(38, 50, 56); stroke-linecap: round; stroke-linejoin: round; transform-origin: 117.75px 296.75px;" id="el6y4zqc6q143" class="animable"></line><line x1="327.8" y1="192.47" x2="451.68" y2="401.61" style="fill: none; stroke: rgb(38, 50, 56); stroke-linecap: round; stroke-linejoin: round; transform-origin: 389.74px 297.04px;" id="elr3ccbv268ip" class="animable"></line><polyline points="71.87 374.31 71.87 212.54 167.31 212.54" style="fill: none; stroke: rgb(38, 50, 56); stroke-linecap: round; stroke-linejoin: round; transform-origin: 119.59px 293.425px;" id="elulry7roi3o" class="animable"></polyline><polyline points="339.91 212.54 435.62 212.54 435.62 375.13" style="fill: none; stroke: rgb(38, 50, 56); stroke-linecap: round; stroke-linejoin: round; transform-origin: 387.765px 293.835px;" id="elmnufgby09o" class="animable"></polyline><g id="elb6qbbquriea" class=""><polyline points="327.8 192.47 294.23 135.8 213.47 135.8 179.69 192.47" style="fill: rgb(255, 255, 255); fill-opacity: 0.3; stroke: rgb(38, 50, 56); stroke-miterlimit: 10; transform-origin: 253.745px 164.135px;" class="animable" id="elv3wu0c9f9b"></polyline></g></g><defs>     <filter id="active" height="200%">         <feMorphology in="SourceAlpha" result="DILATED" operator="dilate" radius="2"></feMorphology>                <feFlood flood-color="#32DFEC" flood-opacity="1" result="PINK"></feFlood>        <feComposite in="PINK" in2="DILATED" operator="in" result="OUTLINE"></feComposite>        <feMerge>            <feMergeNode in="OUTLINE"></feMergeNode>            <feMergeNode in="SourceGraphic"></feMergeNode>        </feMerge>    </filter>    <filter id="hover" height="200%">        <feMorphology in="SourceAlpha" result="DILATED" operator="dilate" radius="2"></feMorphology>                <feFlood flood-color="#ff0000" flood-opacity="0.5" result="PINK"></feFlood>        <feComposite in="PINK" in2="DILATED" operator="in" result="OUTLINE"></feComposite>        <feMerge>            <feMergeNode in="OUTLINE"></feMergeNode>            <feMergeNode in="SourceGraphic"></feMergeNode>        </feMerge>            <feColorMatrix type="matrix" values="0   0   0   0   0                0   1   0   0   0                0   0   0   0   0                0   0   0   1   0 "></feColorMatrix>    </filter></defs></svg>